Labelled photos from "dataset_v1_new", an image-classification folder in Shinecchi/HairBaldness. The possible labels are: bald, balding, healthy, mild thinning, moderate thinning, severe thinning.

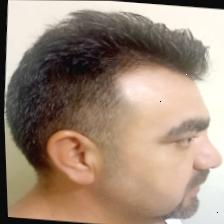
Label: healthy

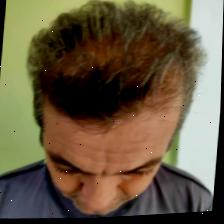
Label: mild thinning

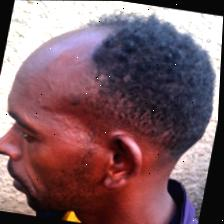
Label: moderate thinning

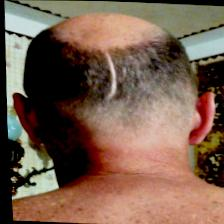
Label: balding

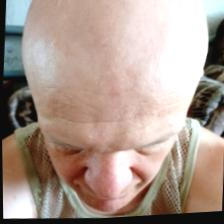
Label: bald

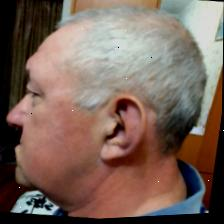
Label: severe thinning
